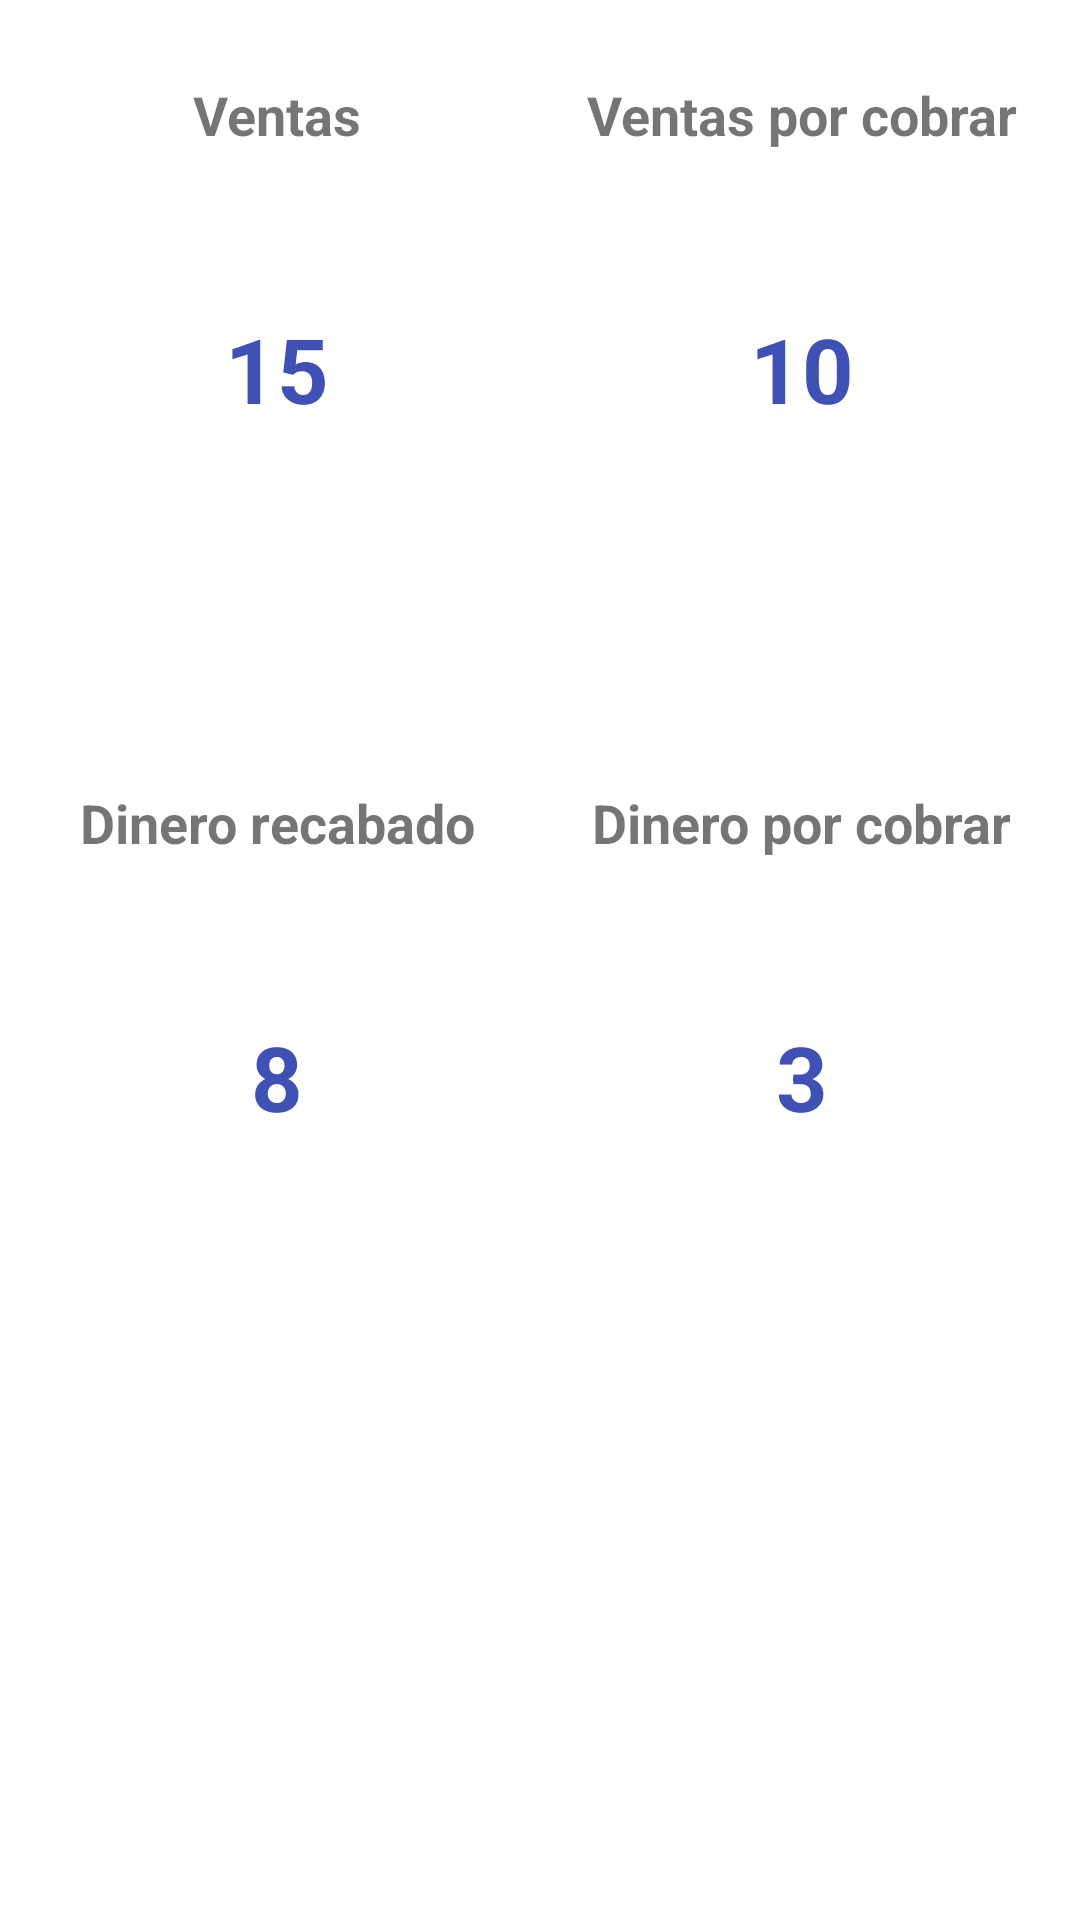

Reconstruct the res/layout file that produces this screen, plus the resources it refers to.
<!-- AndroidManifest.xml: application theme AppTheme -->
<!-- res/layout/dashboard.xml -->
<?xml version="1.0" encoding="utf-8"?>
<ScrollView xmlns:android="http://schemas.android.com/apk/res/android"
    android:layout_width="match_parent"
    android:layout_height="match_parent"
    android:background="#fff">

    <LinearLayout
        android:layout_width="wrap_content"
        android:layout_height="wrap_content"
        android:orientation="vertical"
        android:padding="10dp">


        <LinearLayout
            android:layout_width="fill_parent"
            android:layout_height="wrap_content"
            android:orientation="horizontal"
            android:paddingBottom="10dp">


            <LinearLayout
                android:layout_width="wrap_content"
                android:layout_height="wrap_content"
                android:layout_weight="1"
                android:background="#fff"
                android:gravity="center_horizontal"
                android:orientation="vertical">

                <RelativeLayout
                    android:layout_width="wrap_content"
                    android:layout_height="wrap_content">

                    <TextView
                        android:layout_width="wrap_content"
                        android:layout_height="wrap_content"
                        android:layout_centerHorizontal="true"
                        android:layout_marginTop="16dp"
                        android:text="Ventas"
                        android:textSize="18sp"
                        android:textStyle="bold"
                        android:id="@+id/txt_Dashboard_Ventas_Completadas"/>

                    <ProgressBar
                        android:id="@+id/progressBarVentas"
                        style="?android:attr/progressBarStyleHorizontal"
                        android:layout_width="200dp"
                        android:layout_height="200dp"
                        android:layout_marginTop="26dp"
                        android:background="@drawable/circle_shape"
                        android:indeterminate="false"
                        android:max="100"
                        android:progress="10"
                        android:progressDrawable="@drawable/circular_progress_bar" />

                    <TextView
                        android:id="@+id/progresoVentas"
                        android:layout_width="wrap_content"
                        android:layout_height="wrap_content"
                        android:layout_centerInParent="true"
                        android:background="@android:color/transparent"
                        android:gravity="center"
                        android:text="15"
                        android:textColor="@color/colorPrimary"
                        android:textSize="30sp"
                        android:textStyle="bold" />
                </RelativeLayout>
            </LinearLayout>

            <LinearLayout
                android:layout_width="wrap_content"
                android:layout_height="wrap_content"
                android:layout_marginLeft="10dp"
                android:layout_weight="1"
                android:background="#fff"
                android:gravity="center_horizontal"
                android:orientation="vertical">

                <RelativeLayout
                    android:layout_width="wrap_content"
                    android:layout_height="wrap_content">

                    <TextView
                        android:layout_width="wrap_content"
                        android:layout_height="wrap_content"
                        android:layout_centerHorizontal="true"
                        android:layout_marginTop="16dp"
                        android:text="Ventas por cobrar"
                        android:textSize="18sp"
                        android:textStyle="bold"
                        android:id="@+id/txt_Dashboard_Ventas_PorCobrar"/>


                    <ProgressBar
                        android:id="@+id/progressBarVentasPendientes"
                        style="?android:attr/progressBarStyleHorizontal"
                        android:layout_width="200dp"
                        android:layout_height="200dp"
                        android:layout_marginTop="26dp"
                        android:background="@drawable/circle_shape"
                        android:indeterminate="false"
                        android:max="100"
                        android:progress="10"
                        android:progressDrawable="@drawable/circular_progress_bar" />

                    <TextView
                        android:id="@+id/progresoVentasPorCobrar"
                        android:layout_width="wrap_content"
                        android:layout_height="wrap_content"
                        android:layout_centerInParent="true"
                        android:background="@android:color/transparent"
                        android:gravity="center"
                        android:text="10"
                        android:textColor="@color/colorPrimary"
                        android:textSize="30sp"
                        android:textStyle="bold" />
                </RelativeLayout>
            </LinearLayout>
        </LinearLayout>

        <LinearLayout
            android:layout_width="fill_parent"
            android:layout_height="wrap_content"
            android:orientation="horizontal">

            <LinearLayout
                android:layout_width="wrap_content"
                android:layout_height="wrap_content"
                android:layout_weight="1"
                android:background="#fff"
                android:gravity="center_horizontal"
                android:orientation="vertical">

                <RelativeLayout
                    android:layout_width="wrap_content"
                    android:layout_height="wrap_content">

                    <TextView
                        android:layout_width="wrap_content"
                        android:layout_height="wrap_content"
                        android:layout_centerHorizontal="true"
                        android:layout_marginTop="16dp"
                        android:text="Dinero recabado"
                        android:textSize="18sp"
                        android:textStyle="bold"
                        android:id="@+id/txt_Dashboard_Pedidos_PorCobrar"/>

                    <ProgressBar
                        android:id="@+id/progressBarMontoAbonado"
                        style="?android:attr/progressBarStyleHorizontal"
                        android:layout_width="200dp"
                        android:layout_height="200dp"
                        android:layout_marginTop="26dp"
                        android:background="@drawable/circle_shape"
                        android:indeterminate="false"
                        android:max="100"
                        android:progress="8"
                        android:progressDrawable="@drawable/circular_progress_bar" />

                    <TextView
                        android:id="@+id/progresoMontoRecabado"
                        android:layout_width="wrap_content"
                        android:layout_height="wrap_content"
                        android:layout_centerInParent="true"
                        android:background="@android:color/transparent"
                        android:gravity="center"
                        android:text="8"
                        android:textColor="@color/colorPrimary"
                        android:textSize="30sp"
                        android:textStyle="bold" />
                </RelativeLayout>
            </LinearLayout>

            <LinearLayout
                android:layout_width="wrap_content"
                android:layout_height="wrap_content"
                android:layout_marginLeft="10dp"
                android:layout_weight="1"
                android:background="#fff"
                android:gravity="center_horizontal"
                android:orientation="vertical">

                <RelativeLayout
                    android:layout_width="wrap_content"
                    android:layout_height="wrap_content">

                    <TextView
                        android:layout_width="wrap_content"
                        android:layout_height="wrap_content"
                        android:layout_centerHorizontal="true"
                        android:layout_marginTop="16dp"
                        android:text="Dinero por cobrar"
                        android:textSize="18sp"
                        android:textStyle="bold"
                        android:id="@+id/txt_Dashboard_Compras_Realizadas"/>


                    <ProgressBar
                        android:id="@+id/progressBarMontoPendiente"
                        style="?android:attr/progressBarStyleHorizontal"
                        android:layout_width="200dp"
                        android:layout_height="200dp"
                        android:layout_marginTop="26dp"
                        android:background="@drawable/circle_shape"
                        android:indeterminate="false"
                        android:max="100"
                        android:progress="3"
                        android:progressDrawable="@drawable/circular_progress_bar" />

                    <TextView
                        android:id="@+id/progresoMontoPendiente"
                        android:layout_width="wrap_content"
                        android:layout_height="wrap_content"
                        android:layout_centerInParent="true"
                        android:background="@android:color/transparent"
                        android:gravity="center"
                        android:text="3"
                        android:textColor="@color/colorPrimary"
                        android:textSize="30sp"
                        android:textStyle="bold" />
                </RelativeLayout>
            </LinearLayout>





        </LinearLayout>

    </LinearLayout>


</ScrollView>

    
<!-- resources referenced by this layout -->
<resources>
  <color name="colorPrimary">#3F51B5</color>
  <style name="AppTheme" parent="Theme.AppCompat.Light.DarkActionBar">
          
          <item name="colorPrimary">@color/colorPrimary</item>
          <item name="colorPrimaryDark">@color/colorPrimaryDark</item>
          <item name="colorAccent">@color/colorAccent</item>
      </style>
  <color name="colorPrimaryDark">#303F9F</color>
  <color name="colorAccent">#303F9F</color>
</resources>
